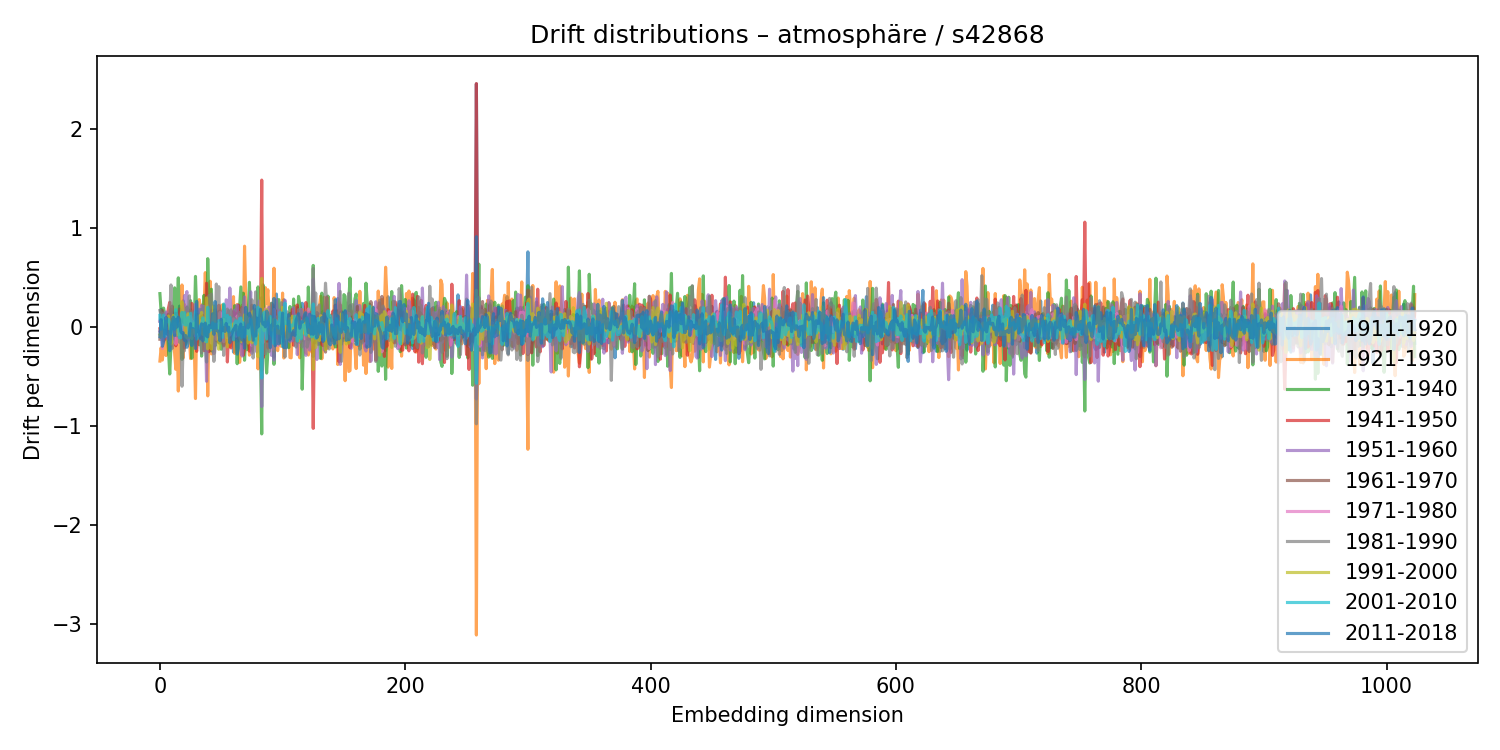

Values plotted in this chart, from the file beside it:
1911-1920, 1921-1930, 1931-1940, 1941-1950, 1951-1960, 1961-1970, 1971-1980, 1981-1990, 1991-2000, 2001-2010, 2011-2018
0.05707, -0.345, 0.3367, -0.01725, -0.04744, -0.1246, 0.05425, 0.1661, -0.07823, 0.1181, -0.09903
0.1789, -0.2094, 0.1487, -0.07725, -0.07568, 0.1103, 0.03137, 0.1071, -0.1028, -0.02306, 0.07326
0.0001319, -0.3348, 0.1437, 0.05805, -0.09014, 0.1691, -0.2181, 0.1385, -0.01906, 0.04414, -0.1952
-0.003796, -0.2012, 0.1905, -0.1409, 0.05446, 0.01089, -0.03528, -0.01184, 0.05373, 0.1201, -0.1527
-0.09581, -0.08643, 0.1159, -0.1212, 0.1306, -0.06079, 0.1005, 0.03404, -0.006302, -0.09825, -0.01586
0.09216, -0.2888, 0.02558, -0.1009, 0.1509, 0.0545, -0.08246, -0.02305, 0.05225, 0.05773, 0.0988
-0.0016, -0.04852, 0.008622, 0.1109, -0.1134, 0.01567, -0.08157, -0.022, 0.05494, 0.05444, -0.07408
0.02374, -0.08089, -0.2234, 0.192, 0.02844, 0.1273, -0.0888, -0.1295, 0.1098, 0.07753, -0.05022
0.07638, 0.09699, -0.4756, 0.2484, -0.09391, 0.1042, -0.1471, 0.07527, 0.002721, 0.03709, -0.2408
-0.01385, 0.1779, -0.1812, 0.01678, -0.01504, -0.02532, 0.006714, 0.4242, -0.1736, -0.07086, -0.03611
0.1496, -0.1856, 0.04466, 0.01811, -0.05297, 0.2103, -0.06295, -0.2165, 0.05905, -0.003567, 0.07117
-0.003489, -0.182, 0.1152, 0.06762, -0.03521, -0.01976, -0.07107, -0.0988, 0.1157, 0.05811, 0.0981
0.01622, -0.2647, 0.3951, -0.03158, -0.1245, -0.04796, 0.03415, -0.08163, 0.08836, -0.02372, -0.08614
0.03946, -0.4281, 0.359, -0.1903, 0.03896, 0.1385, -0.1734, -0.08379, -0.008827, 0.1738, 0.07756
0.08878, -0.08448, 0.1174, -0.03316, -0.03608, 0.1346, -0.06648, -0.08934, -0.04676, 0.09397, -0.0009891
0.0599, -0.6476, 0.4963, -0.02568, 0.05813, 0.003644, -0.1025, 0.08125, -0.08173, 0.0118, 0.09913
0.2105, -0.06894, -0.08417, 0.1554, -0.05188, 0.1817, -0.02347, -0.1554, 0.0329, -0.108, 0.07651
0.1732, -0.2573, 0.1517, 0.0359, -0.04095, 0.04537, 0.03967, -0.02343, 0.02597, -0.11, -0.04585
-0.02314, 0.4239, -0.3278, -0.08188, 0.1739, 0.1446, -0.04857, -0.5988, 0.2542, 0.1464, -0.06236
0.2642, -0.3126, 0.06354, 0.1469, -0.1011, -0.1298, 0.01577, -0.1476, 0.1489, 0.02787, -0.05827
-0.2104, 0.227, 0.09165, -0.2134, 0.3152, -0.01967, 0.004996, -0.2405, 0.08716, 0.145, -0.1344
0.1303, 0.03097, -0.1766, 0.05368, 0.29, -0.1473, -0.07031, 0.1628, -0.09357, 0.01828, -0.08664
0.2031, -0.1246, -0.1278, -0.09577, 0.3571, 0.01092, -0.009385, 0.1966, -0.1109, 0.05905, -0.2058
-0.03863, -0.08445, 0.04929, -0.001493, -0.0254, 0.01515, -0.1246, 0.0629, 0.1335, 0.09461, -0.1669
0.0917, -0.09736, 0.01379, -0.02443, -0.03129, -0.01051, -0.008181, 0.3145, -0.1053, -0.0894, -0.06961
0.1745, -0.32, 0.2656, 0.005569, -0.08691, 0.01946, 0.1079, -0.09845, -0.07322, 0.1374, 0.03275
-0.01906, 0.1113, -0.3168, 0.2377, -0.05911, 0.07824, 0.05541, 0.151, -0.1164, 0.006098, -0.1872
0.002511, 0.02412, 0.09626, 0.08545, 0.01746, -0.08531, 0.05534, -0.002112, 0.01493, -0.003834, -0.0163
-0.006805, -0.1736, 0.01949, 0.0513, -0.01853, -0.04623, -0.02811, 0.09914, 0.03851, -0.001305, -0.0416
0.1218, -0.723, 0.5105, -0.1594, 0.2294, -0.03066, -0.08884, 0.03414, -0.06579, 0.1571, -0.2192
-0.08876, 0.09647, 0.1364, -0.2465, 0.02683, 0.1235, -0.06324, -0.05621, 0.05666, -0.1241, 0.2585
0.01078, -0.07102, -0.01755, -0.08606, 0.1199, 0.04182, 0.005274, 0.1217, 0.03309, -0.05228, -0.04304
0.01142, 0.276, -0.1802, -0.08944, 0.1793, 0.01604, -0.06573, -0.1126, 0.1117, -0.08804, -0.04833
-0.08598, -0.1047, 0.1752, -0.1103, 0.099, 0.09913, 0.06099, -0.1238, 0.02332, 0.01167, -0.1211
-0.1039, 0.2221, -0.2949, 0.05915, 0.2167, -0.0934, 0.05859, -0.2647, 0.1469, 0.02902, 0.03133
0.02626, -0.07674, 0.1889, -0.08409, 0.1153, 0.1158, 0.002478, -0.0248, -0.07478, 0.09181, -0.1417
-0.1813, 0.2085, 0.3196, -0.2382, 0.2061, -0.1063, 0.09068, -0.231, 0.07682, 0.002296, 0.01657
-0.2355, 0.5488, -0.1674, -0.1444, 0.02318, -0.02241, 0.08274, 0.2022, -0.1455, -0.128, 0.0387
-0.07436, 0.1922, -0.3545, 0.4413, -0.5485, 0.08414, 0.05212, -0.1756, 0.2944, -0.1504, -0.09173
0.2109, -0.6962, 0.6894, -0.17, 0.2142, -0.1175, 0.0006539, 0.2587, -0.2224, 0.1985, -0.1003
0.08001, 0.07354, 0.1891, -0.2507, 0.0055, -0.01382, -0.03249, 0.3162, -0.1494, -0.04837, 0.01406
0.1104, 0.4616, -0.2383, -0.1383, 0.06405, -0.06642, -0.02009, 0.02018, -0.003719, -0.0177, -0.005505
-0.1507, -0.2727, 0.3807, -0.2291, 0.09131, 0.1586, -0.1628, 0.3323, -0.2247, -0.02856, -0.006417
-0.126, 0.07351, -0.247, -0.01224, -0.0187, 0.1699, -0.07724, -0.1401, 0.05115, 0.04203, 0.1333
-0.02097, 0.0258, 0.03873, 0.0969, -0.269, -0.006989, 0.1156, -0.3476, 0.2116, -0.01298, -0.07437
0.01836, 0.1728, -0.1891, 0.1135, -0.1611, 0.06172, 0.015, -0.1936, -0.002128, 0.02831, 0.2568
-0.07141, -0.1454, 0.05717, -0.0277, -0.03645, -0.1373, -0.1253, 0.4335, -0.05154, -0.01467, -0.03638
-0.0986, 0.00272, -0.07419, 0.1551, -0.005662, -0.0354, 0.02919, 0.08867, -0.001674, 0.005052, -0.03854
0.1575, -0.04547, -0.1494, 0.2184, -0.156, -0.1614, -0.1002, 0.407, -0.226, 0.06519, -0.04931
-0.0368, 0.1191, -0.06852, 0.1589, 0.1021, -0.08622, 0.1456, -0.1636, 0.04022, -0.03933, -0.1401
0.05629, 0.2136, -0.225, -0.1233, 0.1328, 0.01761, -0.02831, -0.113, 0.04669, -0.02309, 0.07785
0.03871, 0.2231, -0.08084, -0.1334, 0.1555, -0.002737, 0.0526, 0.07826, 0.005942, -0.1056, -0.03823
-0.1827, 0.03645, 0.2237, -0.1919, 0.06729, 0.08702, -0.1493, -0.2867, 0.07627, 0.232, -0.005454
-0.04823, -0.1653, 0.1177, 0.007934, -0.05627, -0.06749, -0.02414, 0.1281, -0.04978, 0.06994, -0.04564
-0.02493, -0.05351, -0.05712, -0.004301, 0.2742, 0.0229, 0.02358, -0.09414, -0.05896, 0.01766, 0.03491
-0.006384, 0.01125, 0.08094, -0.354, 0.2631, 0.07879, -0.1074, 0.1808, -0.2022, 0.1172, -0.03159
0.06961, 0.01553, 0.1649, -0.05071, 0.06772, -0.02125, 0.08677, 0.03844, -0.06676, -0.04905, -0.002199
0.007451, -0.2, 0.03092, -0.1339, 0.3932, -0.1011, -0.08152, 0.05886, 0.02159, 0.09746, -0.1601
0.06187, -0.05533, 0.07048, -0.2123, 0.1508, 0.08246, -0.05146, 0.173, -0.05065, -0.03431, -0.09045
0.01371, -0.09998, -0.03807, 0.009334, 0.1208, -0.003523, 0.003181, 0.07639, 0.01609, -0.02306, -0.05089
... 964 more rows
